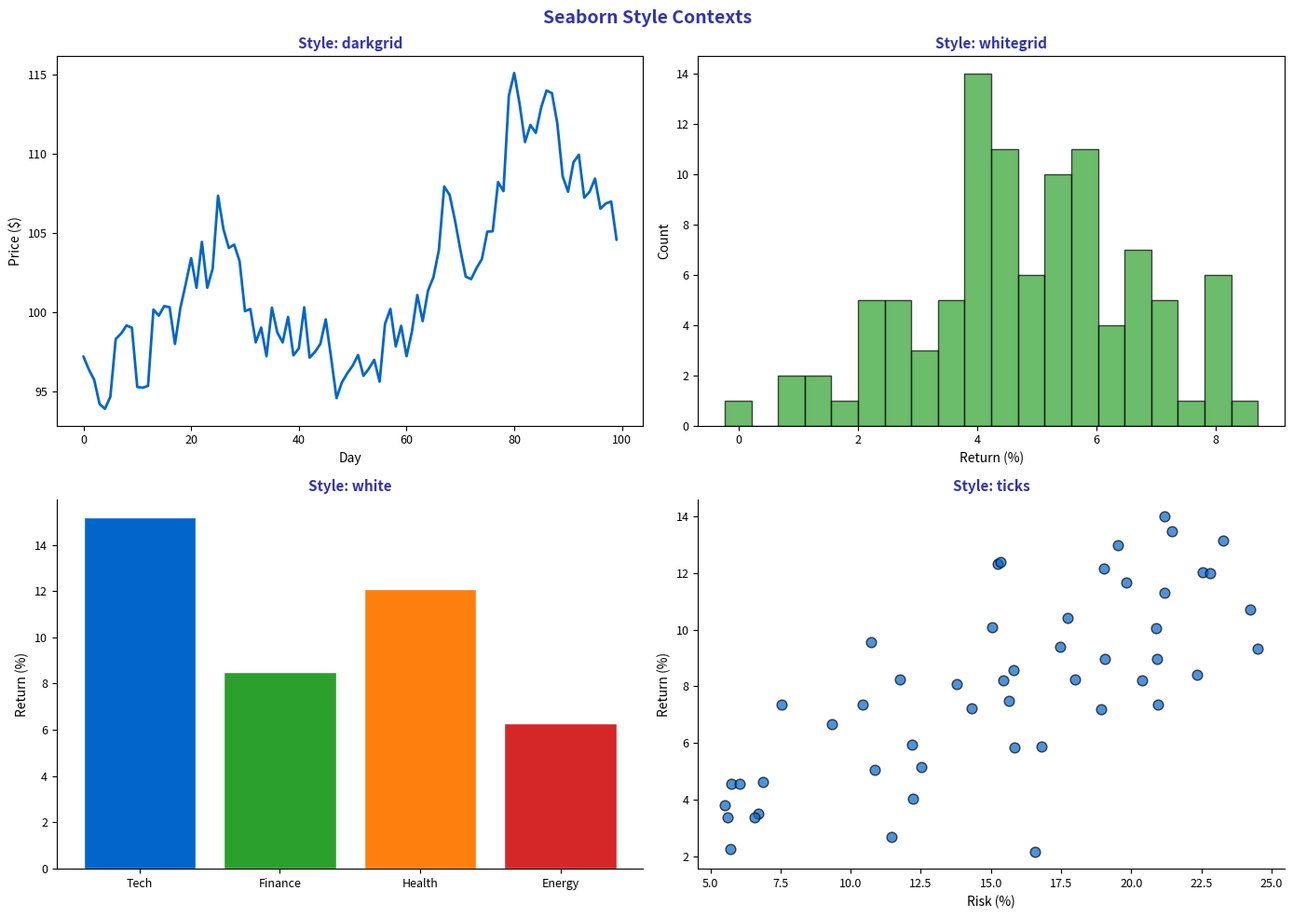

Generate this figure with matplotlib: (Note: this script raises an exception after producing the figure.)
"""Seaborn Styling - Themes and aesthetics"""
import matplotlib.pyplot as plt
import seaborn as sns
import numpy as np
import pandas as pd
from pathlib import Path

MLPURPLE = '#3333B2'
MLLAVENDER = '#ADADE0'
MLBLUE = '#0066CC'
MLORANGE = '#FF7F0E'
MLGREEN = '#2CA02C'
MLRED = '#D62728'

np.random.seed(42)

# Generate sample data
x = np.linspace(0, 10, 50)
returns = np.random.normal(5, 2, 100)
prices = 100 * np.exp(np.cumsum(np.random.randn(100) * 0.02))

fig, axes = plt.subplots(2, 2, figsize=(14, 10))

# Plot 1: darkgrid style
with sns.axes_style("darkgrid"):
    ax1 = axes[0, 0]
    ax1.plot(prices, color=MLBLUE, linewidth=2)
    ax1.set_title('Style: darkgrid', fontsize=11, fontweight='bold', color=MLPURPLE)
    ax1.set_xlabel('Day', fontsize=10)
    ax1.set_ylabel('Price ($)', fontsize=10)
    ax1.tick_params(labelsize=9)

# Plot 2: whitegrid style
with sns.axes_style("whitegrid"):
    ax2 = axes[0, 1]
    ax2.hist(returns, bins=20, color=MLGREEN, alpha=0.7, edgecolor='black')
    ax2.set_title('Style: whitegrid', fontsize=11, fontweight='bold', color=MLPURPLE)
    ax2.set_xlabel('Return (%)', fontsize=10)
    ax2.set_ylabel('Count', fontsize=10)
    ax2.tick_params(labelsize=9)

# Plot 3: white style
with sns.axes_style("white"):
    ax3 = axes[1, 0]
    categories = ['Tech', 'Finance', 'Health', 'Energy']
    values = [15.2, 8.5, 12.1, 6.3]
    bars = ax3.bar(categories, values, color=[MLBLUE, MLGREEN, MLORANGE, MLRED])
    ax3.set_title('Style: white', fontsize=11, fontweight='bold', color=MLPURPLE)
    ax3.set_ylabel('Return (%)', fontsize=10)
    ax3.tick_params(labelsize=9)
    sns.despine(ax=ax3)  # Remove top and right spines

# Plot 4: ticks style
with sns.axes_style("ticks"):
    ax4 = axes[1, 1]
    scatter_x = np.random.uniform(5, 25, 50)
    scatter_y = 2 + 0.4 * scatter_x + np.random.normal(0, 2, 50)
    ax4.scatter(scatter_x, scatter_y, c=MLBLUE, s=60, alpha=0.7, edgecolors='black')
    ax4.set_title('Style: ticks', fontsize=11, fontweight='bold', color=MLPURPLE)
    ax4.set_xlabel('Risk (%)', fontsize=10)
    ax4.set_ylabel('Return (%)', fontsize=10)
    ax4.tick_params(labelsize=9)
    sns.despine(ax=ax4)

fig.suptitle('Seaborn Style Contexts', fontsize=14, fontweight='bold', color=MLPURPLE)
plt.tight_layout()
plt.savefig(Path(__file__).parent / 'chart.pdf', dpi=300, bbox_inches='tight')
plt.close()
